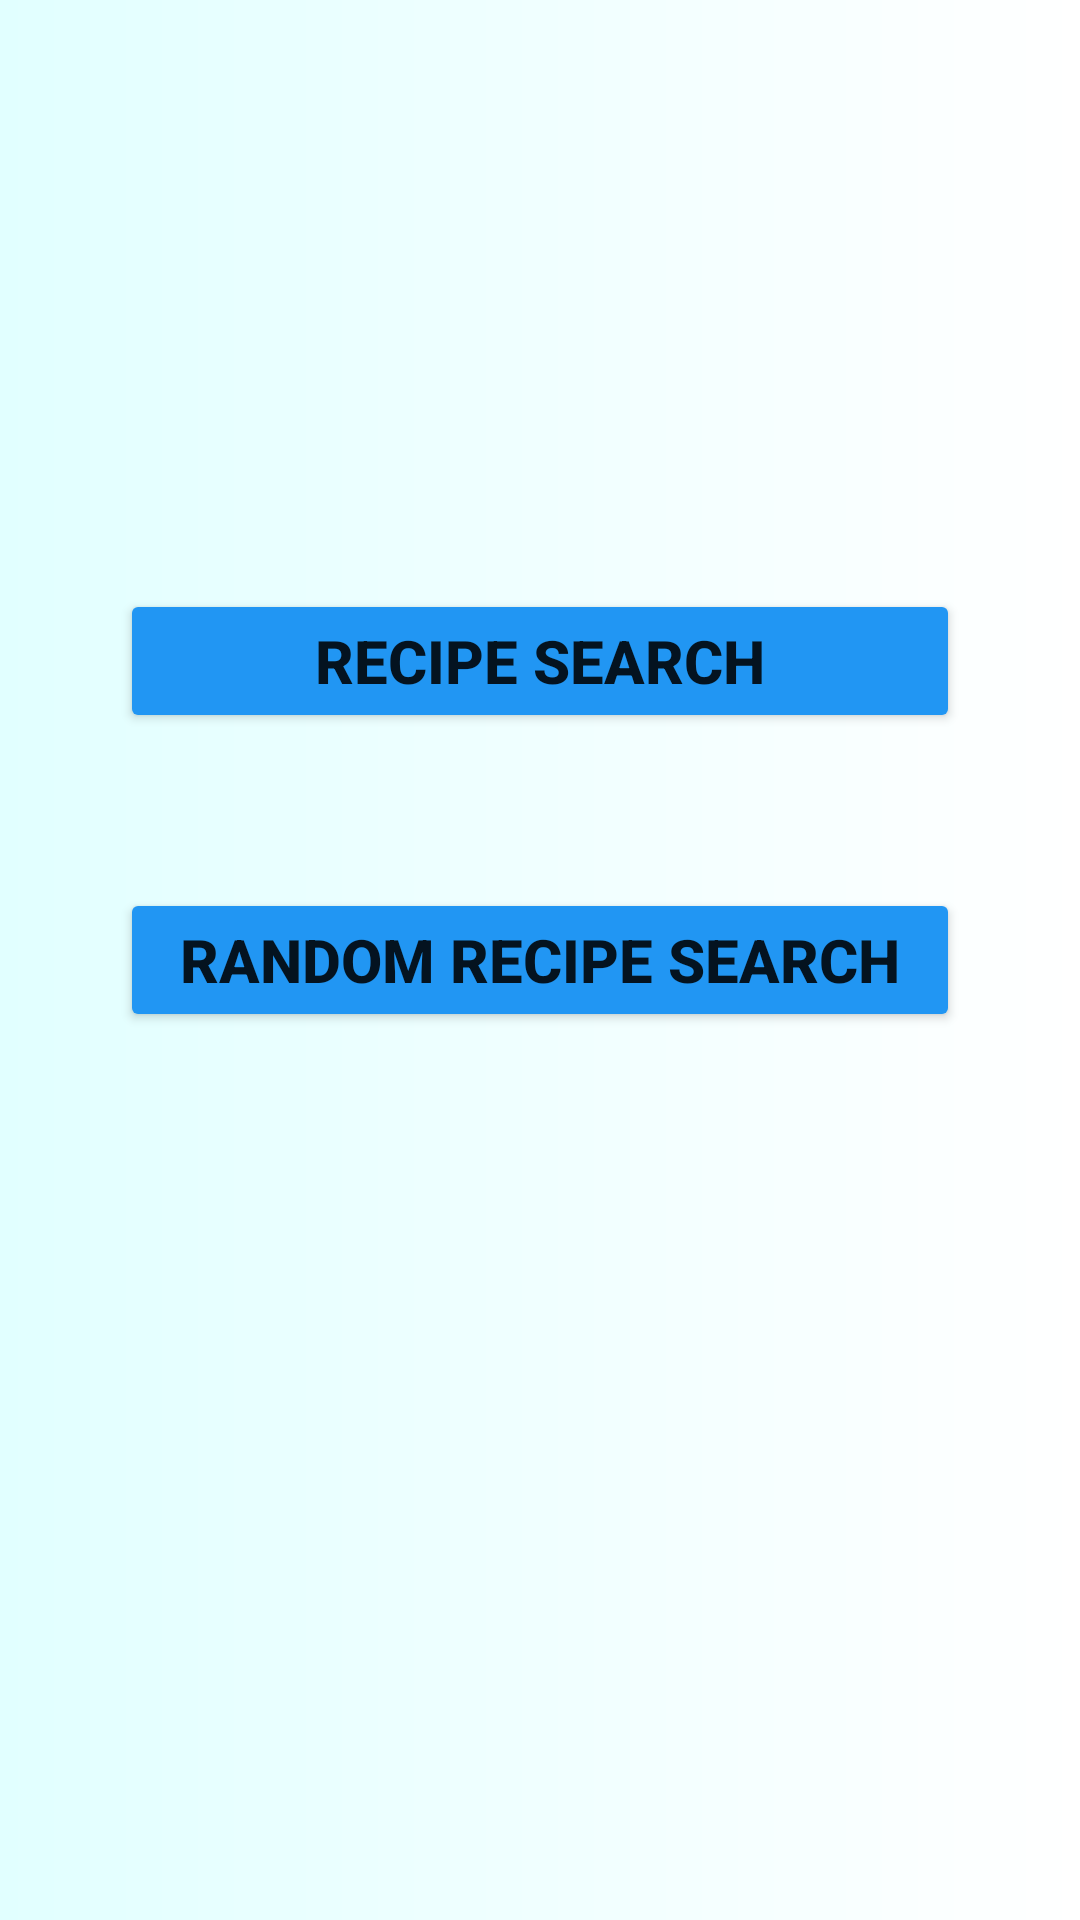

Layout XML and referenced resources for this Android screen:
<!-- AndroidManifest.xml: application theme Theme.MyPantry -->
<!-- res/layout/fragment_recipes_main.xml -->
<?xml version="1.0" encoding="utf-8"?>
<FrameLayout xmlns:android="http://schemas.android.com/apk/res/android"
    xmlns:tools="http://schemas.android.com/tools"

    android:layout_width="match_parent"
    android:layout_height="match_parent"
    xmlns:app="http://schemas.android.com/apk/res-auto"
    android:background="@drawable/background_design_recipes"
    android:orientation="vertical"
    app:layout_constraintBottom_toTopOf="@+id/bottomNavigationView"
    tools:context=".Recipes.RecipesMainFragment">

    <TextView
        android:layout_width="match_parent"
        android:layout_height="match_parent"
        android:layout_gravity="center_horizontal"
        android:textSize="26dp" />

    <Button
        android:id="@+id/btnClickRandomRecipes"
        android:layout_width="match_parent"
        android:layout_height="wrap_content"
        android:layout_gravity="center"
        android:layout_marginHorizontal="40dp"
        android:layout_marginTop="0dp"
        android:backgroundTint="#2196F3"
        android:text="Random Recipe Search"
        android:textAlignment="center"
        android:textSize="20dp"
        android:textStyle="bold" />

    <Button
        android:id="@+id/btnClickSearchRecipes"
        android:layout_width="match_parent"
        android:layout_height="wrap_content"
        android:layout_gravity="center"
        android:layout_marginHorizontal="40dp"
        android:layout_marginTop="-100dp"
        android:backgroundTint="#2196F3"
        android:text="Recipe Search"
        android:textAlignment="center"
        android:textSize="20dp"
        android:textStyle="bold" />


</FrameLayout>
<!-- resources referenced by this layout -->
<resources>
  <!-- drawable background_design_recipes (drawable) -->
  <?xml version="1.0" encoding="utf-8"?>
  <shape xmlns:android="http://schemas.android.com/apk/res/android">
      <gradient
          android:endColor="#FFFFFF"
          android:startColor="#E1FFFF"/>
  </shape>
  <style name="Theme.MyPantry" parent="Theme.MaterialComponents.DayNight.DarkActionBar">
          
          <item name="colorPrimary">@color/purple_500</item>
          <item name="colorPrimaryVariant">@color/purple_700</item>
          <item name="colorOnPrimary">@color/white</item>
          
          <item name="colorSecondary">@color/teal_200</item>
          <item name="colorSecondaryVariant">@color/teal_700</item>
          <item name="colorOnSecondary">@color/black</item>
          
          <item name="android:statusBarColor">?attr/colorPrimaryVariant</item>
          
          <item name="android:textColorHint">@color/white</item>
          <item name="android:editTextColor">@color/white</item>
  
      </style>
  <color name="purple_500">#FF6200EE</color>
  <color name="purple_700">#FF3700B3</color>
  <color name="white">#FFFFFFFF</color>
  <color name="teal_200">#FF03DAC5</color>
  <color name="teal_700">#FF018786</color>
  <color name="black">#FF000000</color>
</resources>
